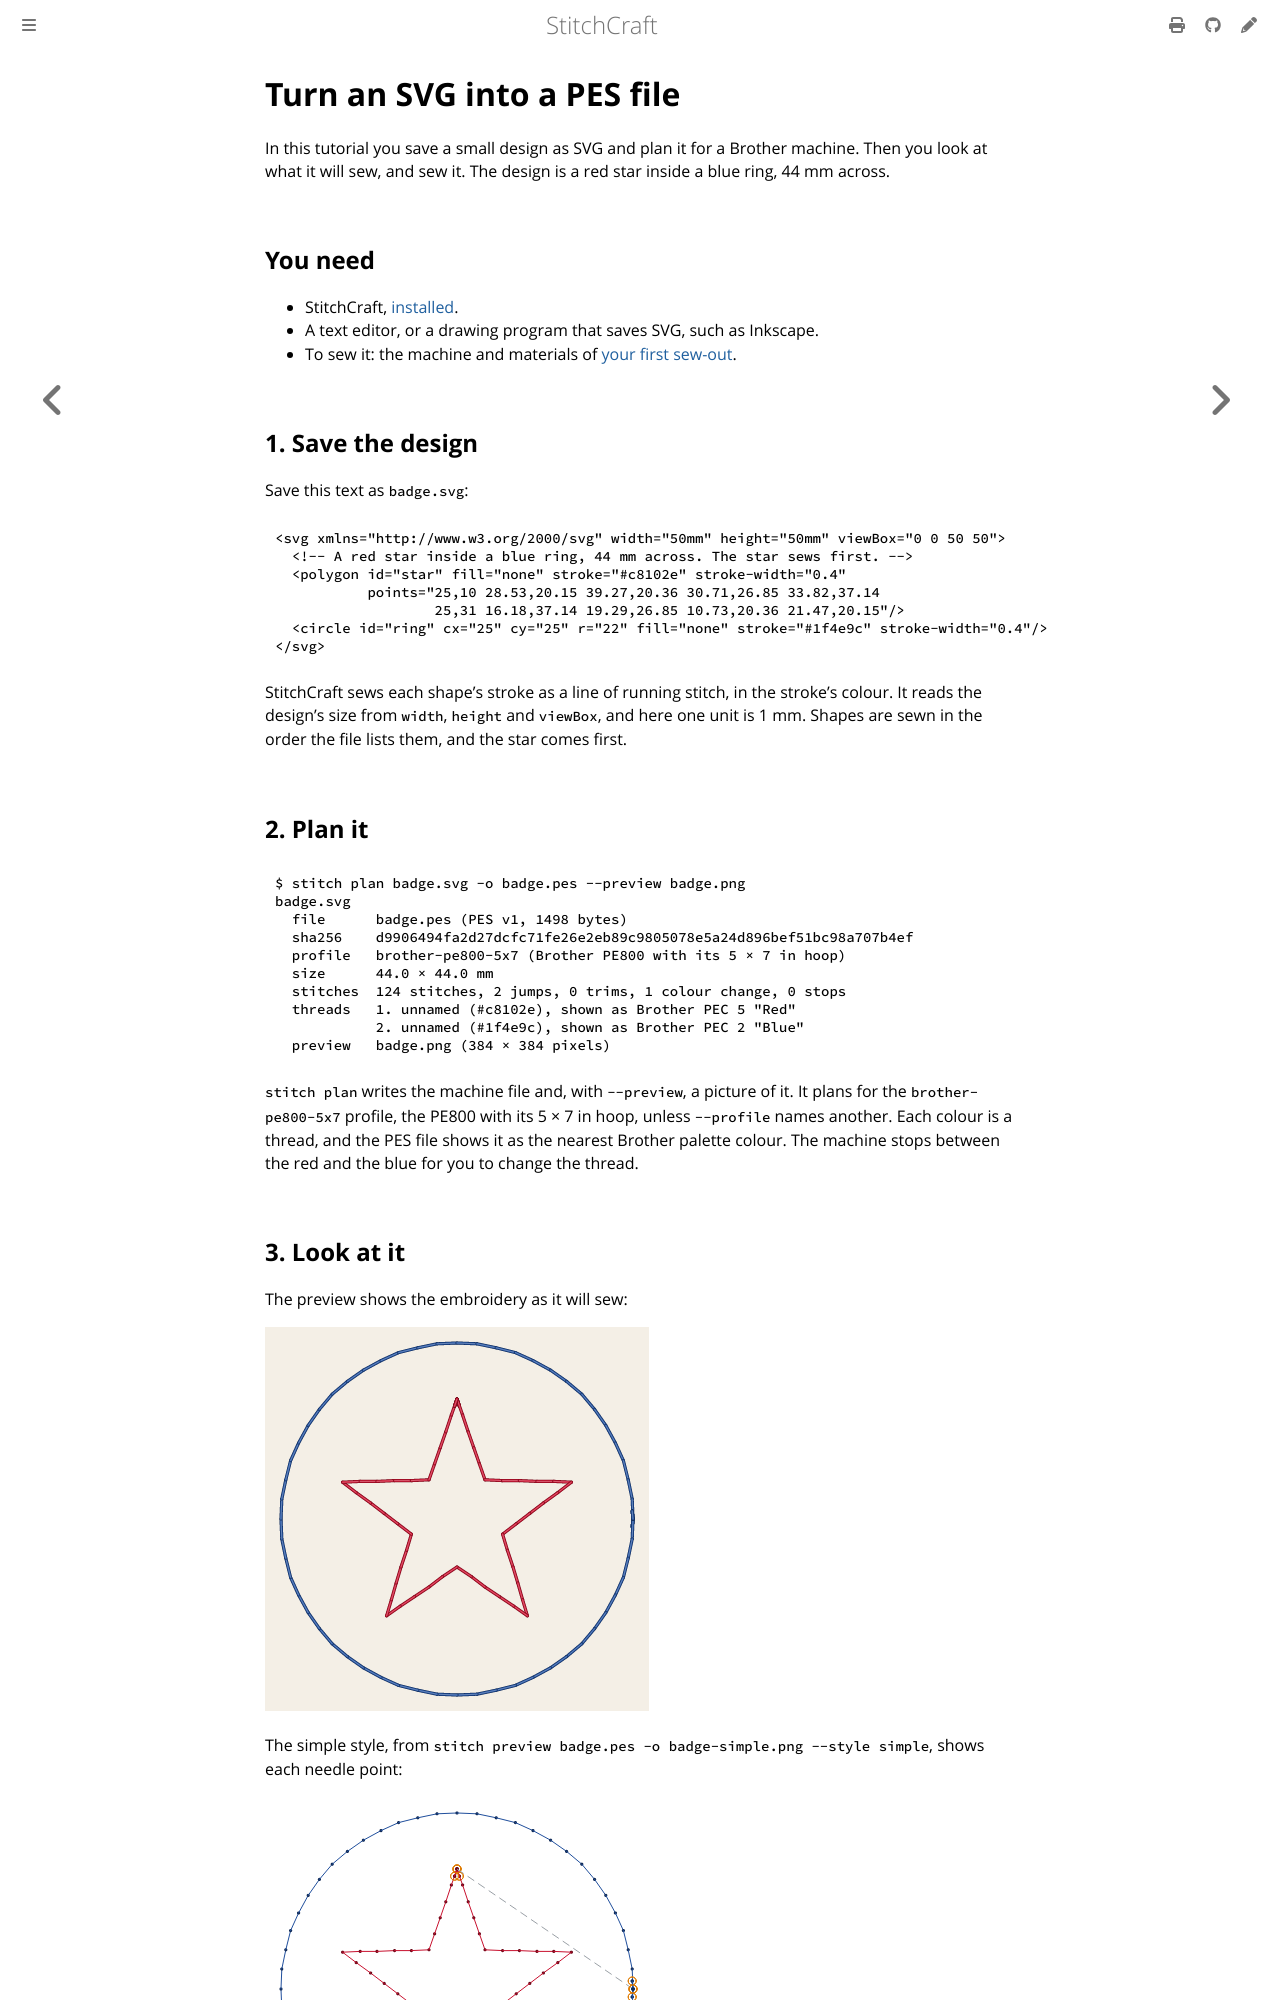

repository: KaboomFox/inkcraft · page: dev/user/tutorials/svg-to-pes.html · generator: mdbook

# Turn an SVG into a PES file

In this tutorial you save a small design as SVG and plan it for a Brother machine. Then you look at what
it will sew, and sew it. The design is a red star inside a blue ring, 44 mm across.

## You need

- StitchCraft, [installed](../install.md).
- A text editor, or a drawing program that saves SVG, such as Inkscape.
- To sew it: the machine and materials of [your first sew-out](first-sew-out.md#you-need).

## 1. Save the design

Save this text as `badge.svg`:

```xml
{{#include ../../../fixtures/badge.svg}}
```

StitchCraft sews each shape's stroke as a line of running stitch, in the stroke's colour. It reads the
design's size from `width`, `height` and `viewBox`, and here one unit is 1 mm. Shapes are sewn in the
order the file lists them, and the star comes first.

## 2. Plan it

```console
{{#include ../reference/generated/plan-badge.txt}}
```

`stitch plan` writes the machine file and, with `--preview`, a picture of it. It plans for the
`brother-pe800-5x7` profile, the PE800 with its 5 × 7 in hoop, unless `--profile` names another. Each colour is a thread, and the
PES file shows it as the nearest Brother palette colour. The machine stops between the red and the blue
for you to change the thread.
